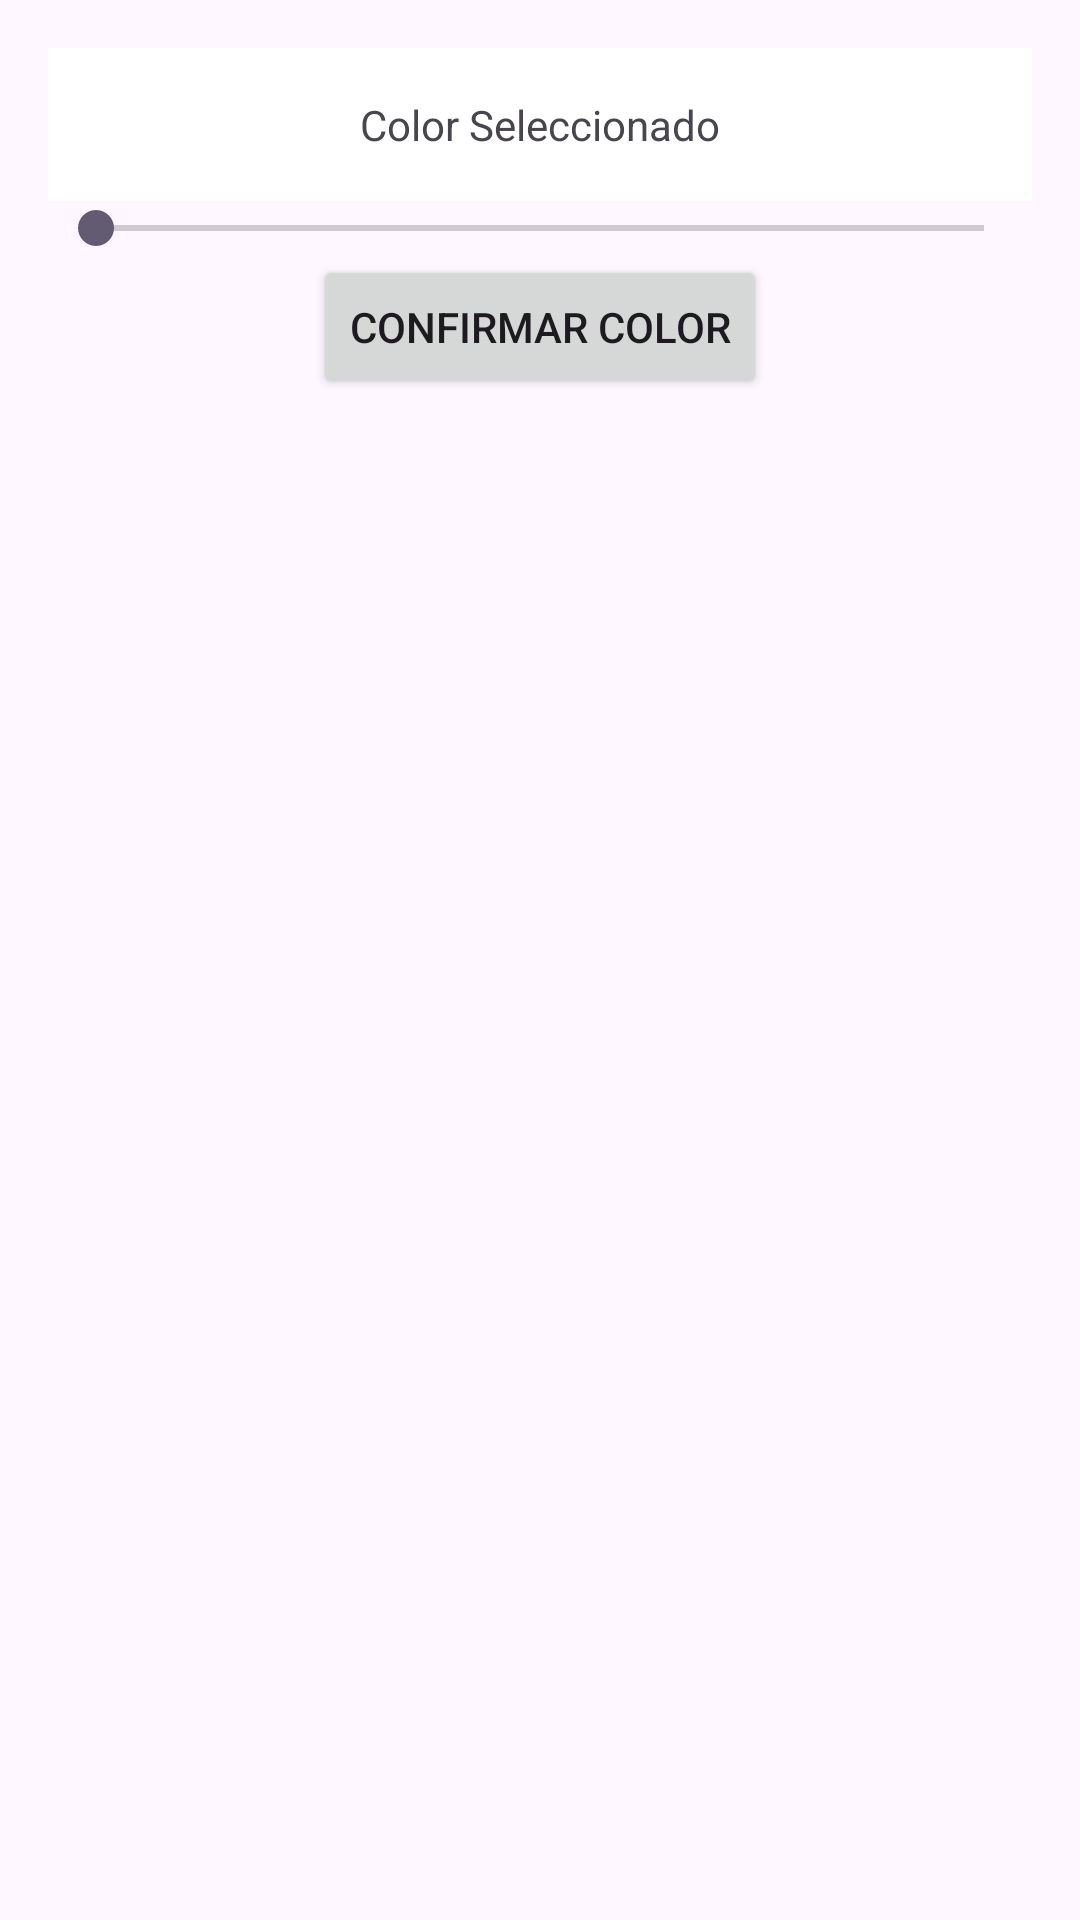

Write the Android layout XML for this screen, with the resource values it uses.
<!-- AndroidManifest.xml: application theme Theme.AppCompat.NoActionBar -->
<!-- res/layout/dialog_color_picker.xml -->
<LinearLayout xmlns:android="http://schemas.android.com/apk/res/android"
    android:layout_width="match_parent"
    android:layout_height="wrap_content"
    android:orientation="vertical"
    android:padding="16dp">

    <TextView
        android:id="@+id/colorSelected"
        android:layout_width="match_parent"
        android:layout_height="wrap_content"
        android:background="#FFFFFF"
        android:padding="16dp"
        android:text="Color Seleccionado"
        android:textAlignment="center"/>

    <SeekBar
        android:id="@+id/colorSeekBar"
        android:layout_width="match_parent"
        android:layout_height="wrap_content"
        android:max="360"/>

    <Button
        android:id="@+id/confirmColorButton"
        android:layout_width="wrap_content"
        android:layout_height="wrap_content"
        android:text="Confirmar Color"
        android:layout_gravity="center"/>
</LinearLayout>
<!-- resources referenced by this layout -->
<resources>
  <style name="Theme.AppCompat.NoActionBar" parent="Base.Theme.AppCompat.NoActionBar" />
  <style name="Base.Theme.AppCompat.NoActionBar" parent="Theme.Material3.DayNight.NoActionBar">
          
          
      </style>
</resources>
